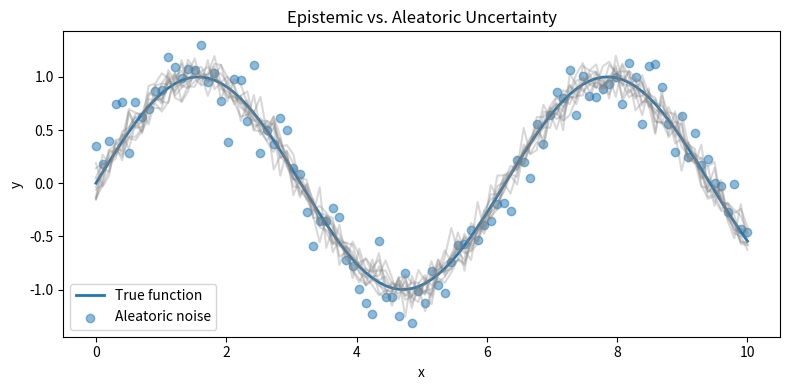

Source code (Python):
"""Epistemic vs Aleatoric Uncertainty
=================================

This example illustrates the difference between epistemic and aleatoric
uncertainty in probabilistic models.
"""

import matplotlib.pyplot as plt
import numpy as np

# Random seed
rng = np.random.RandomState(0)

# Data
X = np.linspace(0, 10, 100)
y_true = np.sin(X)

# Aleatoric uncertainty (noise)
noise = rng.normal(scale=0.2, size=len(X))
y_aleatoric = y_true + noise

# Epistemic uncertainty (model variance simulation)
epistemic_samples = [y_true + rng.normal(scale=0.1, size=len(X)) for _ in range(10)]

# Plot
plt.figure(figsize=(8, 4))
plt.plot(X, y_true, label="True function", linewidth=2)
plt.scatter(X, y_aleatoric, label="Aleatoric noise", alpha=0.5)

for ys in epistemic_samples:
    plt.plot(X, ys, color="gray", alpha=0.3)

plt.legend()
plt.title("Epistemic vs. Aleatoric Uncertainty")
plt.xlabel("x")
plt.ylabel("y")
plt.tight_layout()
plt.show()
